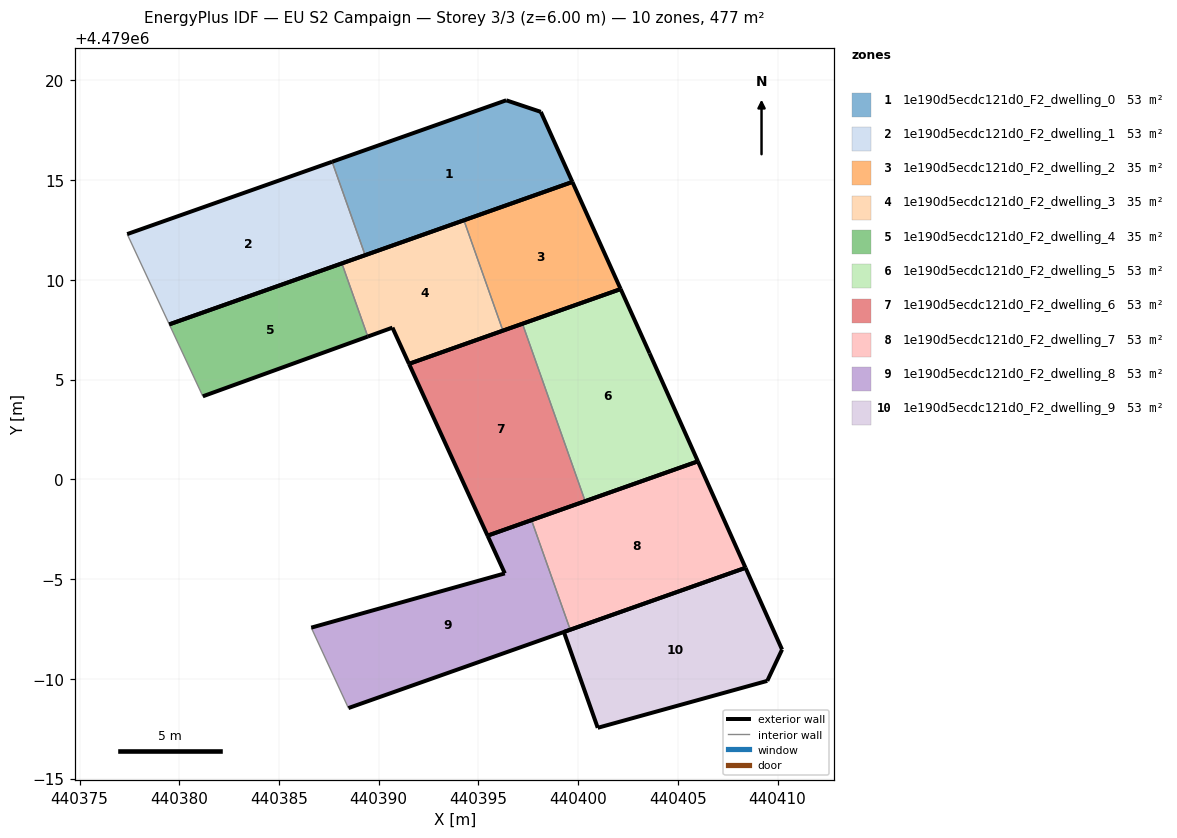
=== STOREY PLAN SPEC (per zone: floor XY polygon, exterior-wall plan segments, windows/doors) ===
zone 1: 1e190d5ecdc121d0_F2_dwelling_0  (52.9 m²)
  floor: (440399.71, 4479014.91) (440398.13, 4479018.43) (440396.39, 4479019.01) (440387.66, 4479015.92) (440389.32, 4479011.24)
  exterior wall: (440387.66, 4479015.92) – (440396.39, 4479019.01)  [9.3 m]
  exterior wall: (440396.39, 4479019.01) – (440398.13, 4479018.43)  [1.8 m]
  exterior wall: (440398.13, 4479018.43) – (440399.71, 4479014.91)  [3.9 m]
  exterior wall: (440399.71, 4479014.91) – (440389.32, 4479011.24)  [11.0 m]
  interior walls: 1
zone 2: 1e190d5ecdc121d0_F2_dwelling_1  (52.9 m²)
  floor: (440389.32, 4479011.24) (440387.66, 4479015.92) (440377.39, 4479012.30) (440379.50, 4479007.77)
  exterior wall: (440389.32, 4479011.24) – (440379.50, 4479007.77)  [10.4 m]
  exterior wall: (440377.39, 4479012.30) – (440387.66, 4479015.92)  [10.9 m]
  interior walls: 2
zone 3: 1e190d5ecdc121d0_F2_dwelling_2  (35.3 m²)
  floor: (440402.13, 4479009.54) (440399.71, 4479014.91) (440394.27, 4479012.99) (440396.23, 4479007.46)
  exterior wall: (440399.71, 4479014.91) – (440402.13, 4479009.54)  [5.9 m]
  exterior wall: (440402.13, 4479009.54) – (440396.23, 4479007.46)  [6.3 m]
  exterior wall: (440394.27, 4479012.99) – (440399.71, 4479014.91)  [5.8 m]
  interior walls: 1
zone 4: 1e190d5ecdc121d0_F2_dwelling_3  (35.3 m²)
  floor: (440396.23, 4479007.46) (440394.27, 4479012.99) (440388.15, 4479010.83) (440389.45, 4479007.16) (440390.69, 4479007.61) (440391.52, 4479005.79)
  exterior wall: (440388.15, 4479010.83) – (440394.27, 4479012.99)  [6.5 m]
  exterior wall: (440396.23, 4479007.46) – (440391.52, 4479005.79)  [5.0 m]
  exterior wall: (440391.52, 4479005.79) – (440390.69, 4479007.61)  [2.0 m]
  exterior wall: (440390.69, 4479007.61) – (440389.45, 4479007.16)  [1.3 m]
  interior walls: 2
zone 5: 1e190d5ecdc121d0_F2_dwelling_4  (35.3 m²)
  floor: (440389.45, 4479007.16) (440388.15, 4479010.83) (440379.50, 4479007.77) (440381.18, 4479004.16)
  exterior wall: (440389.45, 4479007.16) – (440381.18, 4479004.16)  [8.8 m]
  exterior wall: (440379.50, 4479007.77) – (440388.15, 4479010.83)  [9.2 m]
  interior walls: 2
zone 6: 1e190d5ecdc121d0_F2_dwelling_5  (52.9 m²)
  floor: (440406.00, 4479000.90) (440403.58, 4479006.32) (440402.13, 4479009.54) (440397.21, 4479007.80) (440400.35, 4478998.91)
  exterior wall: (440397.21, 4479007.80) – (440402.13, 4479009.54)  [5.2 m]
  exterior wall: (440402.13, 4479009.54) – (440403.58, 4479006.32)  [3.5 m]
  exterior wall: (440403.58, 4479006.32) – (440406.00, 4479000.90)  [5.9 m]
  exterior wall: (440406.00, 4479000.90) – (440400.35, 4478998.91)  [6.0 m]
  interior walls: 1
zone 7: 1e190d5ecdc121d0_F2_dwelling_6  (52.9 m²)
  floor: (440400.35, 4478998.91) (440397.21, 4479007.80) (440391.52, 4479005.79) (440395.46, 4478997.18)
  exterior wall: (440400.35, 4478998.91) – (440395.46, 4478997.18)  [5.2 m]
  exterior wall: (440395.46, 4478997.18) – (440391.52, 4479005.79)  [9.5 m]
  exterior wall: (440391.52, 4479005.79) – (440397.21, 4479007.80)  [6.0 m]
  interior walls: 1
zone 8: 1e190d5ecdc121d0_F2_dwelling_7  (52.9 m²)
  floor: (440408.39, 4478995.57) (440406.00, 4479000.90) (440397.66, 4478997.96) (440399.60, 4478992.46)
  exterior wall: (440406.00, 4479000.90) – (440408.39, 4478995.57)  [5.8 m]
  exterior wall: (440408.39, 4478995.57) – (440399.60, 4478992.46)  [9.3 m]
  exterior wall: (440397.66, 4478997.96) – (440406.00, 4479000.90)  [8.8 m]
  interior walls: 1
zone 9: 1e190d5ecdc121d0_F2_dwelling_8  (52.9 m²)
  floor: (440399.60, 4478992.46) (440397.66, 4478997.96) (440395.46, 4478997.18) (440396.32, 4478995.29) (440386.62, 4478992.57) (440388.48, 4478988.53)
  exterior wall: (440396.32, 4478995.29) – (440395.46, 4478997.18)  [2.1 m]
  exterior wall: (440395.46, 4478997.18) – (440397.66, 4478997.96)  [2.3 m]
  exterior wall: (440399.60, 4478992.46) – (440388.48, 4478988.53)  [11.8 m]
  exterior wall: (440386.62, 4478992.57) – (440396.32, 4478995.29)  [10.1 m]
  interior walls: 2
zone 10: 1e190d5ecdc121d0_F2_dwelling_9  (52.9 m²)
  floor: (440409.48, 4478989.90) (440410.22, 4478991.47) (440408.39, 4478995.57) (440399.28, 4478992.35) (440400.98, 4478987.54)
  exterior wall: (440399.28, 4478992.35) – (440408.39, 4478995.57)  [9.7 m]
  exterior wall: (440408.39, 4478995.57) – (440410.22, 4478991.47)  [4.5 m]
  exterior wall: (440410.22, 4478991.47) – (440409.48, 4478989.90)  [1.7 m]
  exterior wall: (440409.48, 4478989.90) – (440400.98, 4478987.54)  [8.8 m]
  exterior wall: (440400.98, 4478987.54) – (440399.28, 4478992.35)  [5.1 m]

=== DERIVED (storey summary) ===
Building: EU S2 Campaign
Storey: 3 of 3  (floor level z = 6.00 m)
Storey gross floor area: 476.5 m²
Zones on this storey: 10
  - 1e190d5ecdc121d0_F2_dwelling_0: floor 52.9 m²; exterior wall 26.0 m (77.9 m²); WWR 0.0%
  - 1e190d5ecdc121d0_F2_dwelling_1: floor 52.9 m²; exterior wall 21.3 m (63.9 m²); WWR 0.0%
  - 1e190d5ecdc121d0_F2_dwelling_2: floor 35.3 m²; exterior wall 17.9 m (53.8 m²); WWR 0.0%
  - 1e190d5ecdc121d0_F2_dwelling_3: floor 35.3 m²; exterior wall 14.8 m (44.4 m²); WWR 0.0%
  - 1e190d5ecdc121d0_F2_dwelling_4: floor 35.3 m²; exterior wall 18.0 m (53.9 m²); WWR 0.0%
  - 1e190d5ecdc121d0_F2_dwelling_5: floor 52.9 m²; exterior wall 20.7 m (62.0 m²); WWR 0.0%
  - 1e190d5ecdc121d0_F2_dwelling_6: floor 52.9 m²; exterior wall 20.7 m (62.1 m²); WWR 0.0%
  - 1e190d5ecdc121d0_F2_dwelling_7: floor 52.9 m²; exterior wall 24.0 m (72.0 m²); WWR 0.0%
  - 1e190d5ecdc121d0_F2_dwelling_8: floor 52.9 m²; exterior wall 26.3 m (78.9 m²); WWR 0.0%
  - 1e190d5ecdc121d0_F2_dwelling_9: floor 52.9 m²; exterior wall 29.8 m (89.4 m²); WWR 0.0%
Zone adjacency (shared interzone walls):
  - 1e190d5ecdc121d0_F2_dwelling_0 ↔ 1e190d5ecdc121d0_F2_dwelling_1
  - 1e190d5ecdc121d0_F2_dwelling_2 ↔ 1e190d5ecdc121d0_F2_dwelling_3
  - 1e190d5ecdc121d0_F2_dwelling_3 ↔ 1e190d5ecdc121d0_F2_dwelling_4
  - 1e190d5ecdc121d0_F2_dwelling_5 ↔ 1e190d5ecdc121d0_F2_dwelling_6
  - 1e190d5ecdc121d0_F2_dwelling_7 ↔ 1e190d5ecdc121d0_F2_dwelling_8